The GitHub repository Maria-120904/Lane-Detection contains a labelled image folder "images" with 5 categories: intersection, left curve, no visible path, right curve, straight. Examples follow, each with its label.

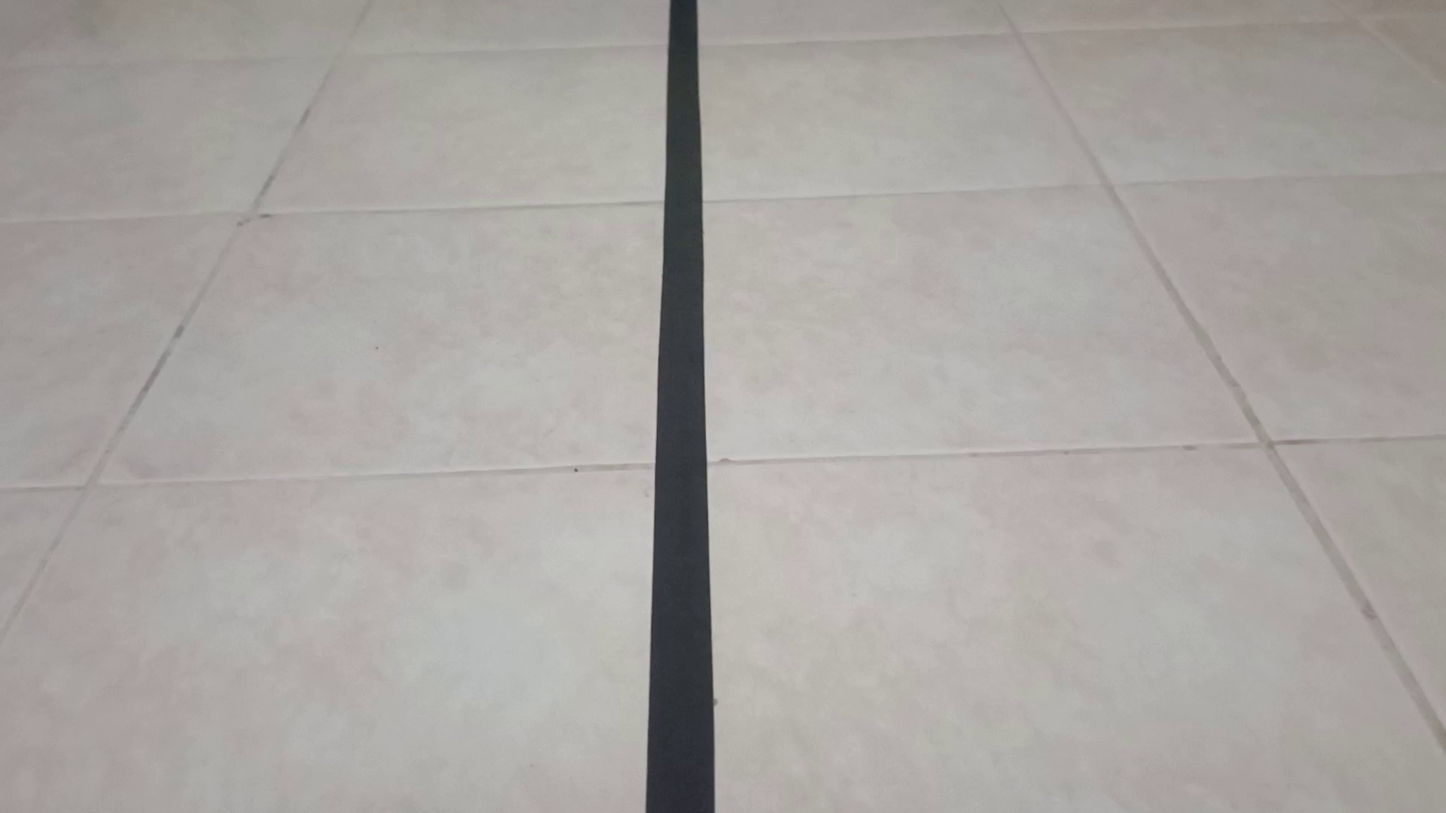
Label: straight

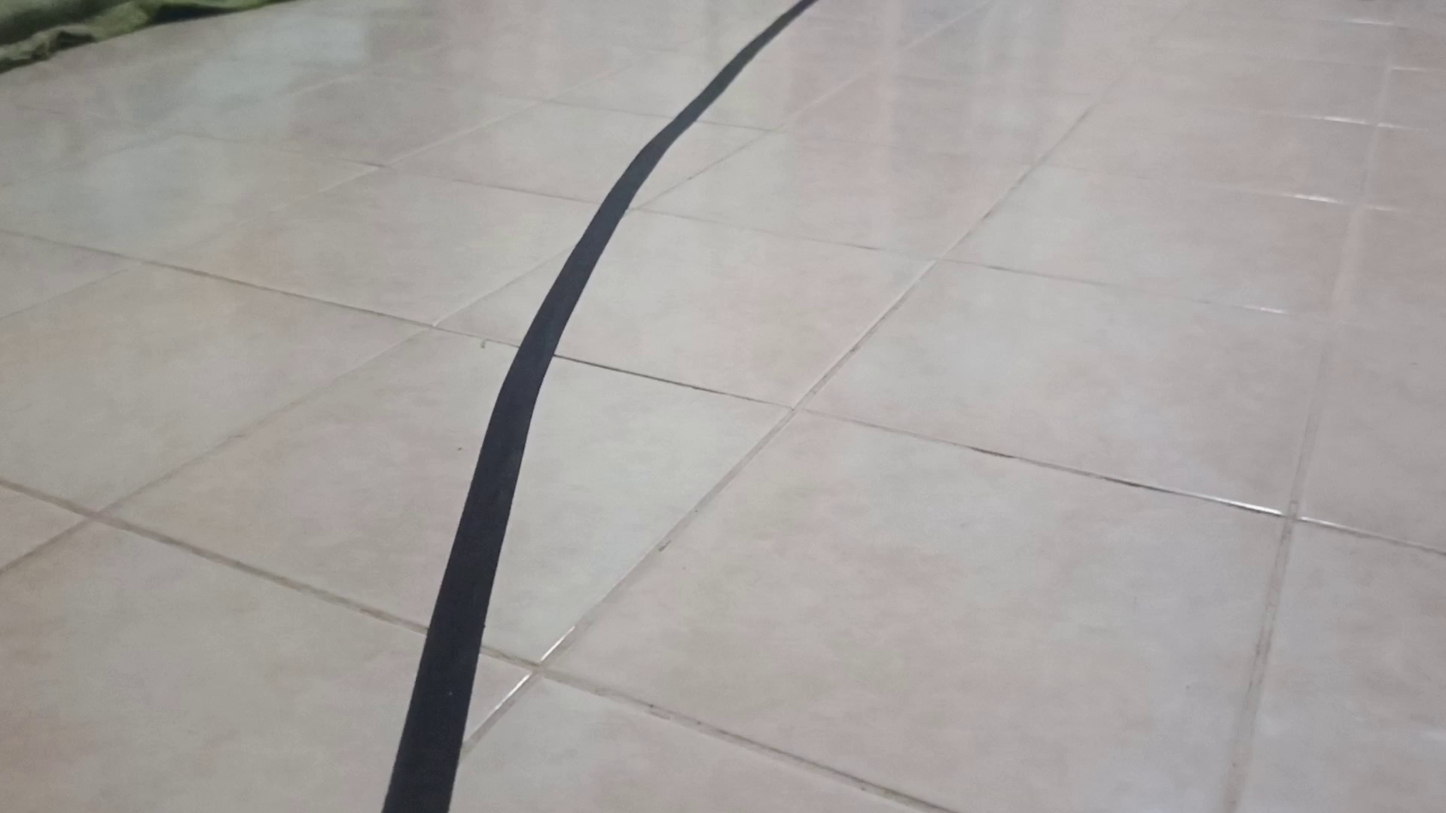
Label: right curve

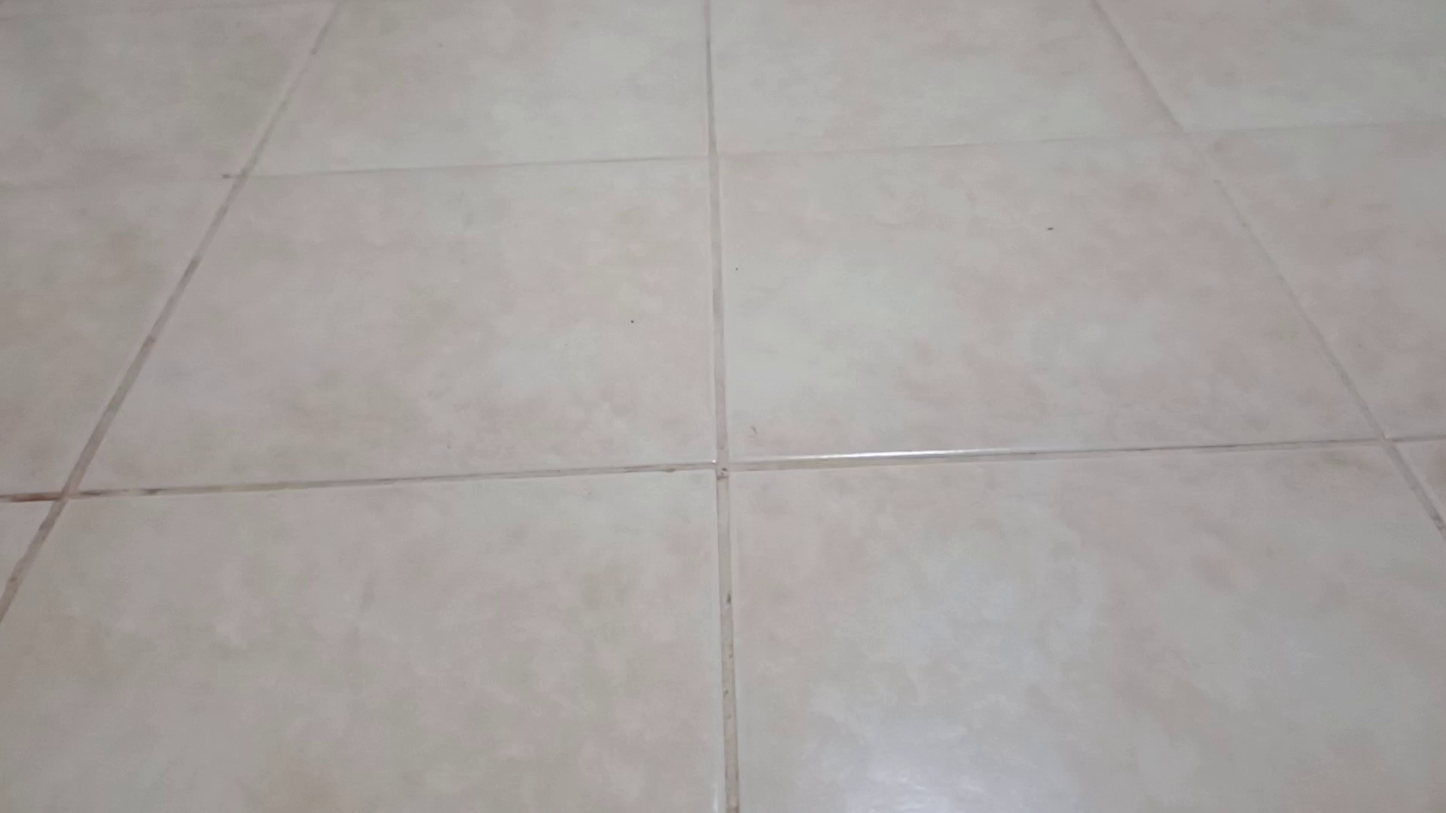
Label: no visible path

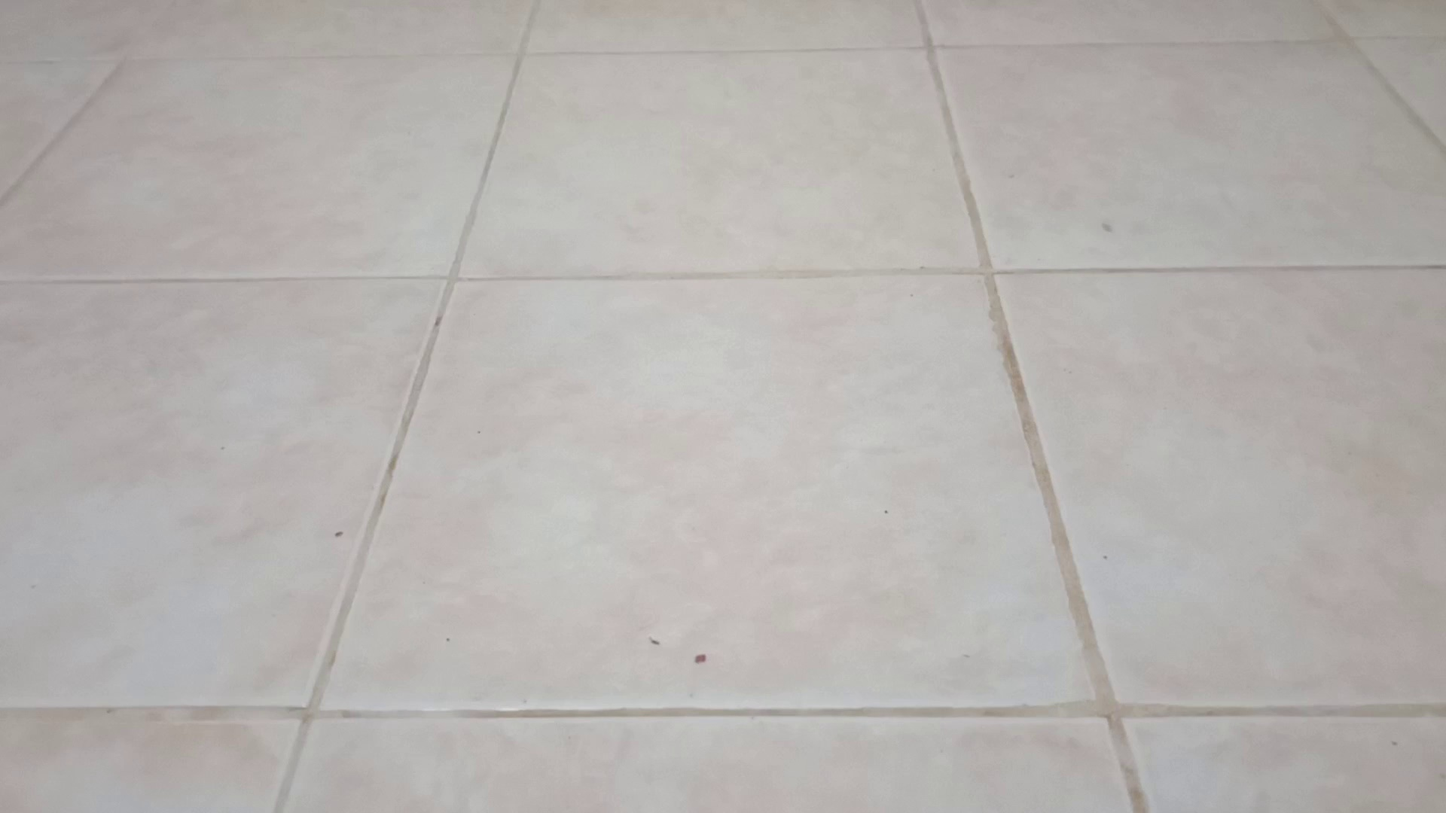
Label: no visible path

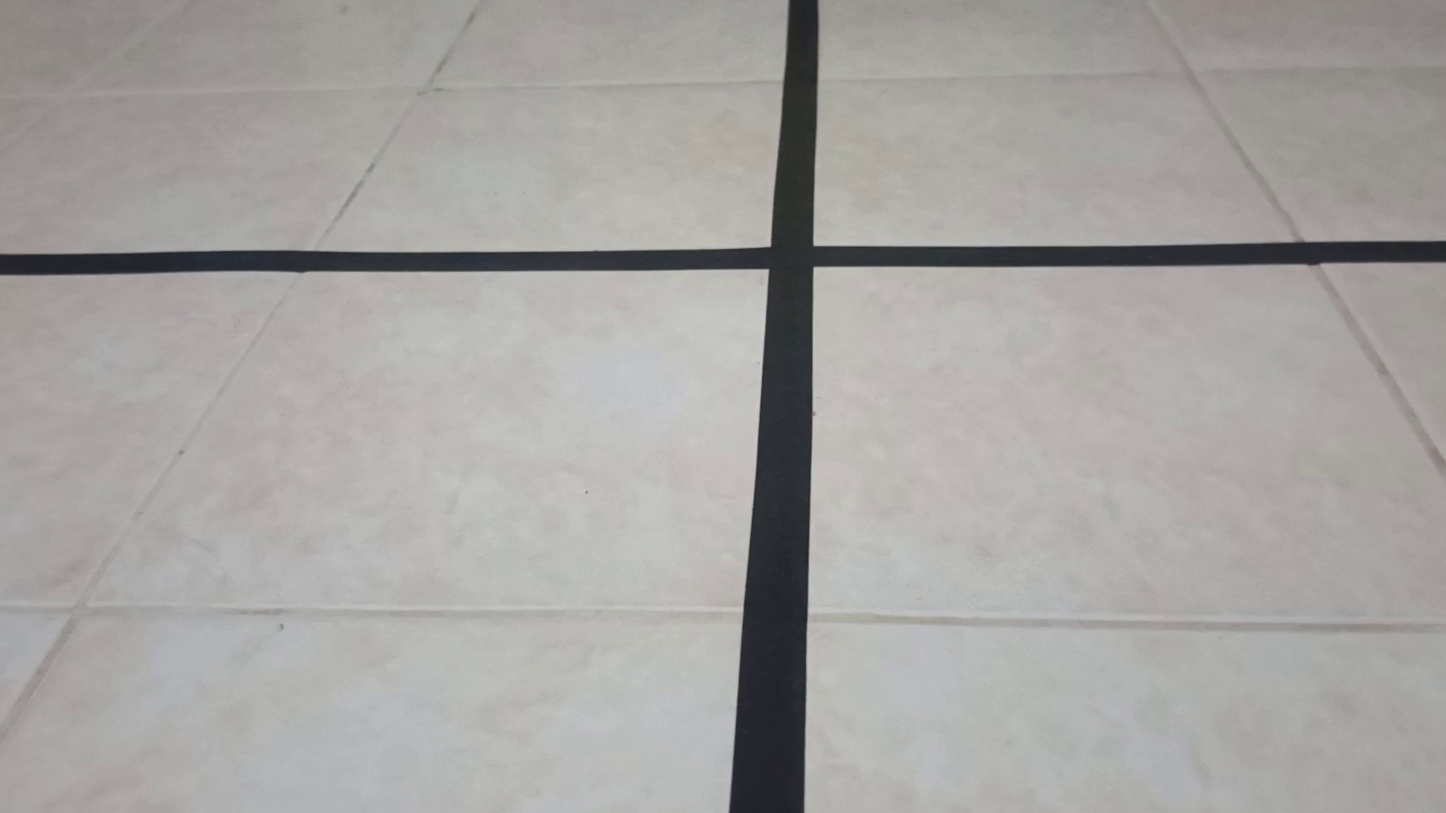
Label: intersection

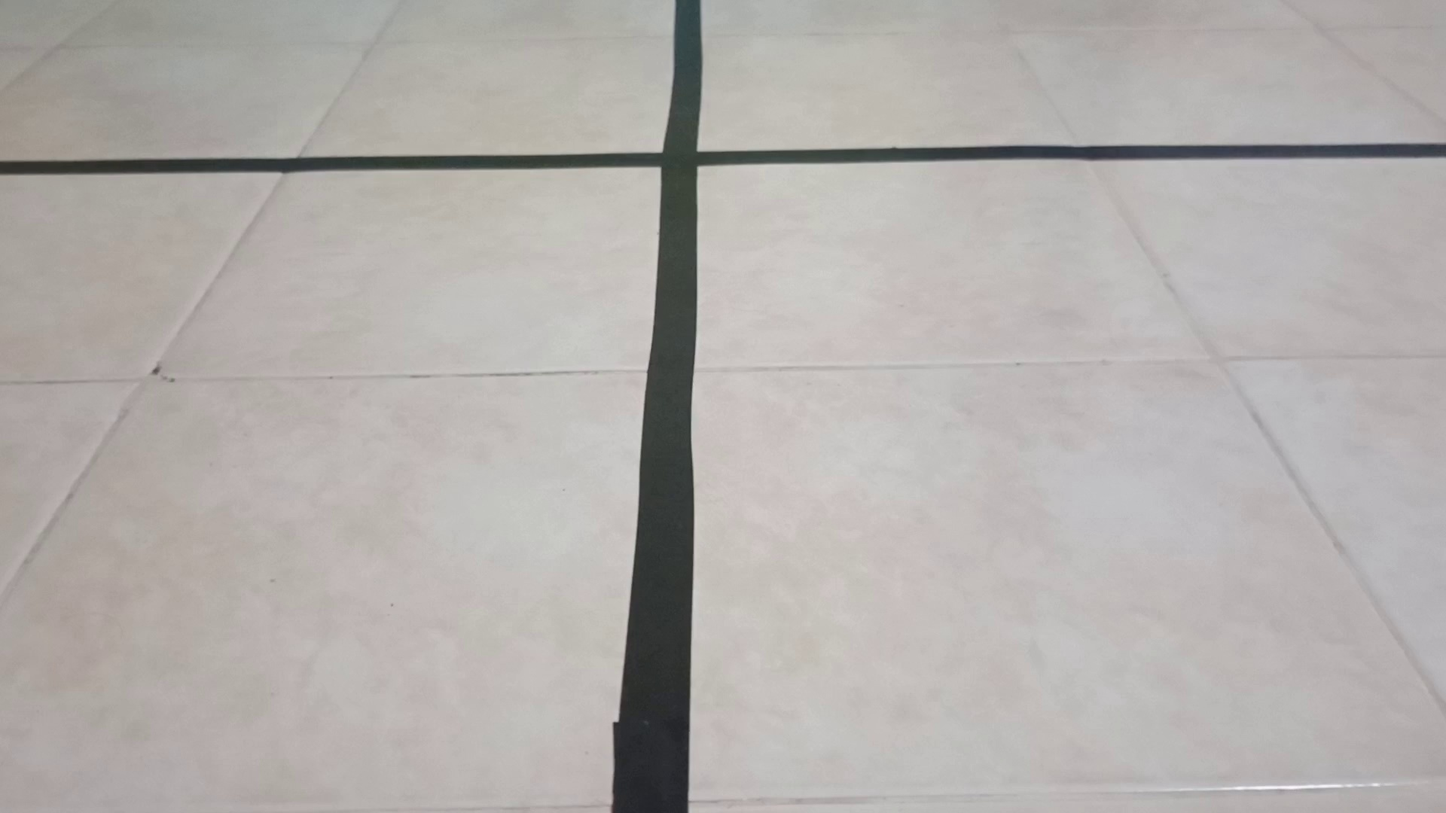
Label: intersection
